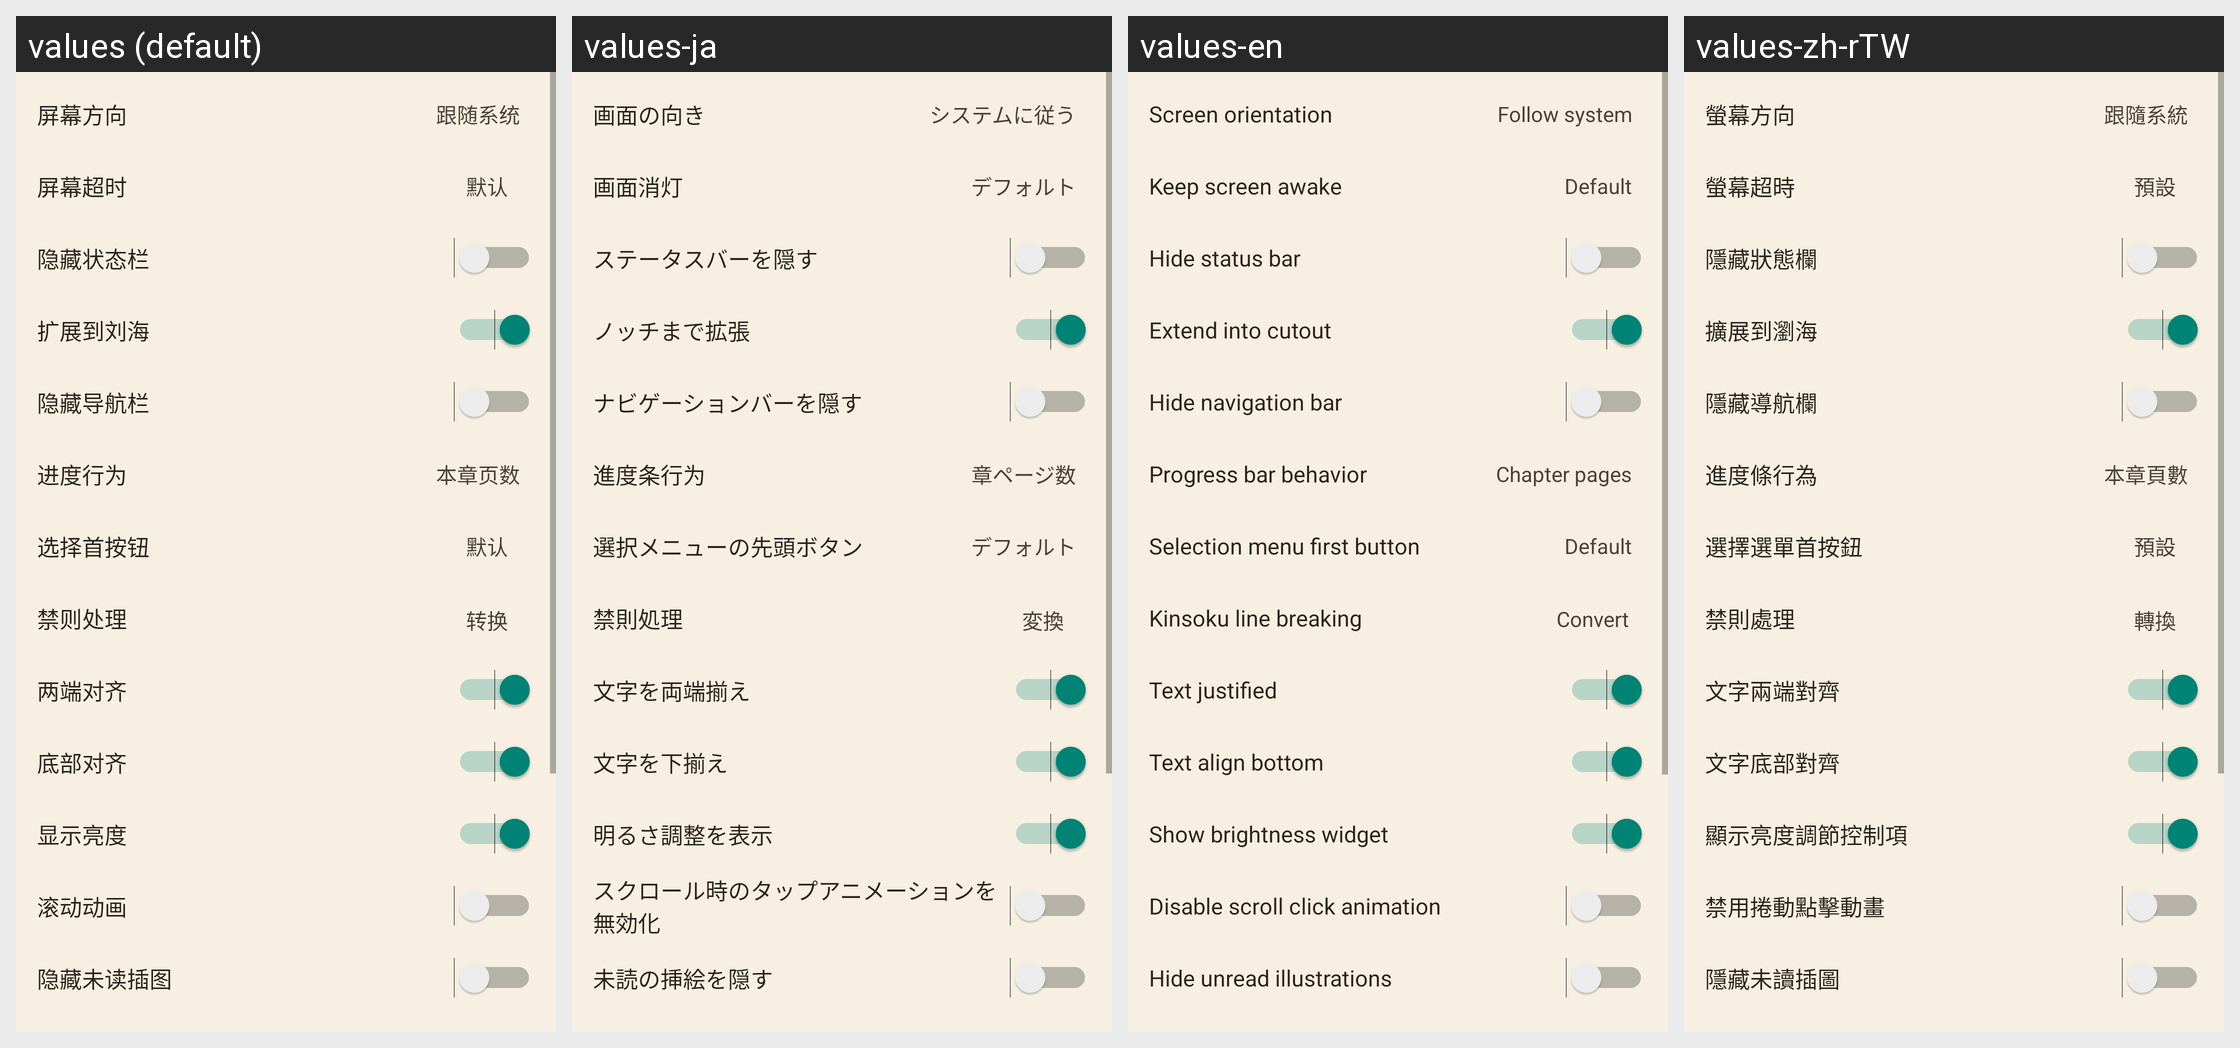

The Android screen above is rendered under several locales of the same app. Produce the string resources it draws, with the default and per-locale values.
Android screen res/layout/dialog_m9_more_config.xml rendered under 4 locales, left to right: values (default), values-ja, values-en, values-zh-rTW. Device: Nexus 5 (rendered at 1080×1920; each locale shown at half size, 540×960, under a caption strip naming it); theme Theme.Tset.
Strings drawn on this screen, with the default value and each locale's value (text and hints the layout hard-codes, and strings that could not be matched under every locale, appear in the picture but are not listed):

screen_direction
  values: 屏幕方向
  values-ja: 画面の向き
  values-en: Screen orientation
  values-zh-rTW: 螢幕方向

screen_unspecified
  values: 跟随系统
  values-ja: システムに従う
  values-en: Follow system
  values-zh-rTW: 跟隨系統

keep_light
  values: 屏幕超时
  values-ja: 画面消灯
  values-en: Keep screen awake
  values-zh-rTW: 螢幕超時

reader_keep_light_default
  values: 默认
  values-ja: デフォルト
  values-en: Default
  values-zh-rTW: 預設

pt_hide_status_bar
  values: 隐藏状态栏
  values-ja: ステータスバーを隠す
  values-en: Hide status bar
  values-zh-rTW: 隱藏狀態欄

read_body_to_lh
  values: 扩展到刘海
  values-ja: ノッチまで拡張
  values-en: Extend into cutout
  values-zh-rTW: 擴展到瀏海

pt_hide_navigation_bar
  values: 隐藏导航栏
  values-ja: ナビゲーションバーを隠す
  values-en: Hide navigation bar
  values-zh-rTW: 隱藏導航欄

progress_bar_behavior
  values: 进度行为
  values-ja: 進度条行为
  values-en: Progress bar behavior
  values-zh-rTW: 進度條行為

reader_progress_behavior_page
  values: 本章页数
  values-ja: 章ページ数
  values-en: Chapter pages
  values-zh-rTW: 本章頁數

reader_selection_primary_action
  values: 选择首按钮
  values-ja: 選択メニューの先頭ボタン
  values-en: Selection menu first button
  values-zh-rTW: 選擇選單首按鈕

reader_selection_primary_default
  values: 默认
  values-ja: デフォルト
  values-en: Default
  values-zh-rTW: 預設

read_chinese_converter
  values: 禁则处理
  values-ja: 禁則処理
  values-en: Kinsoku line breaking
  values-zh-rTW: 禁則處理

reader_convert_state_enabled
  values: 转换
  values-ja: 変換
  values-en: Convert
  values-zh-rTW: 轉換

text_full_justify
  values: 两端对齐
  values-ja: 文字を両端揃え
  values-en: Text justified
  values-zh-rTW: 文字兩端對齊

text_bottom_justify
  values: 底部对齐
  values-ja: 文字を下揃え
  values-en: Text align bottom
  values-zh-rTW: 文字底部對齊

show_brightness_view
  values: 显示亮度
  values-ja: 明るさ調整を表示
  values-en: Show brightness widget
  values-zh-rTW: 顯示亮度調節控制項

no_anim_scroll_page
  values: 滚动动画
  values-ja: スクロール時のタップアニメーションを無効化
  values-en: Disable scroll click animation
  values-zh-rTW: 禁用捲動點擊動畫

settings_ebook_image_spoiler_title
  values: 隐藏未读插图
  values-ja: 未読の挿絵を隠す
  values-en: Hide unread illustrations
  values-zh-rTW: 隱藏未讀插圖
